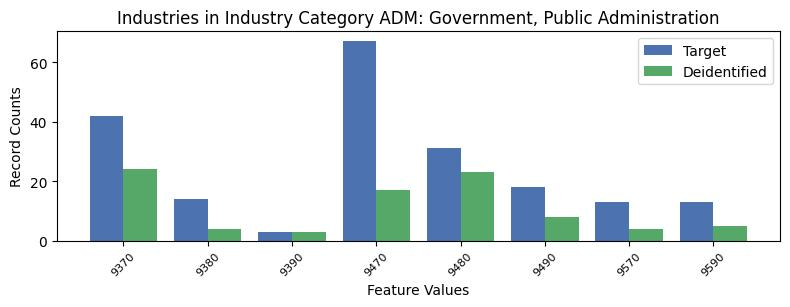

Data behind this chart, as committed beside it:
, INDP, count_target, count_deidentified
4, 9370, 42, 24
2, 9380, 14, 4
7, 9390, 3, 3
0, 9470, 67, 17
1, 9480, 31, 23
6, 9490, 18, 8
5, 9570, 13, 4
3, 9590, 13, 5
